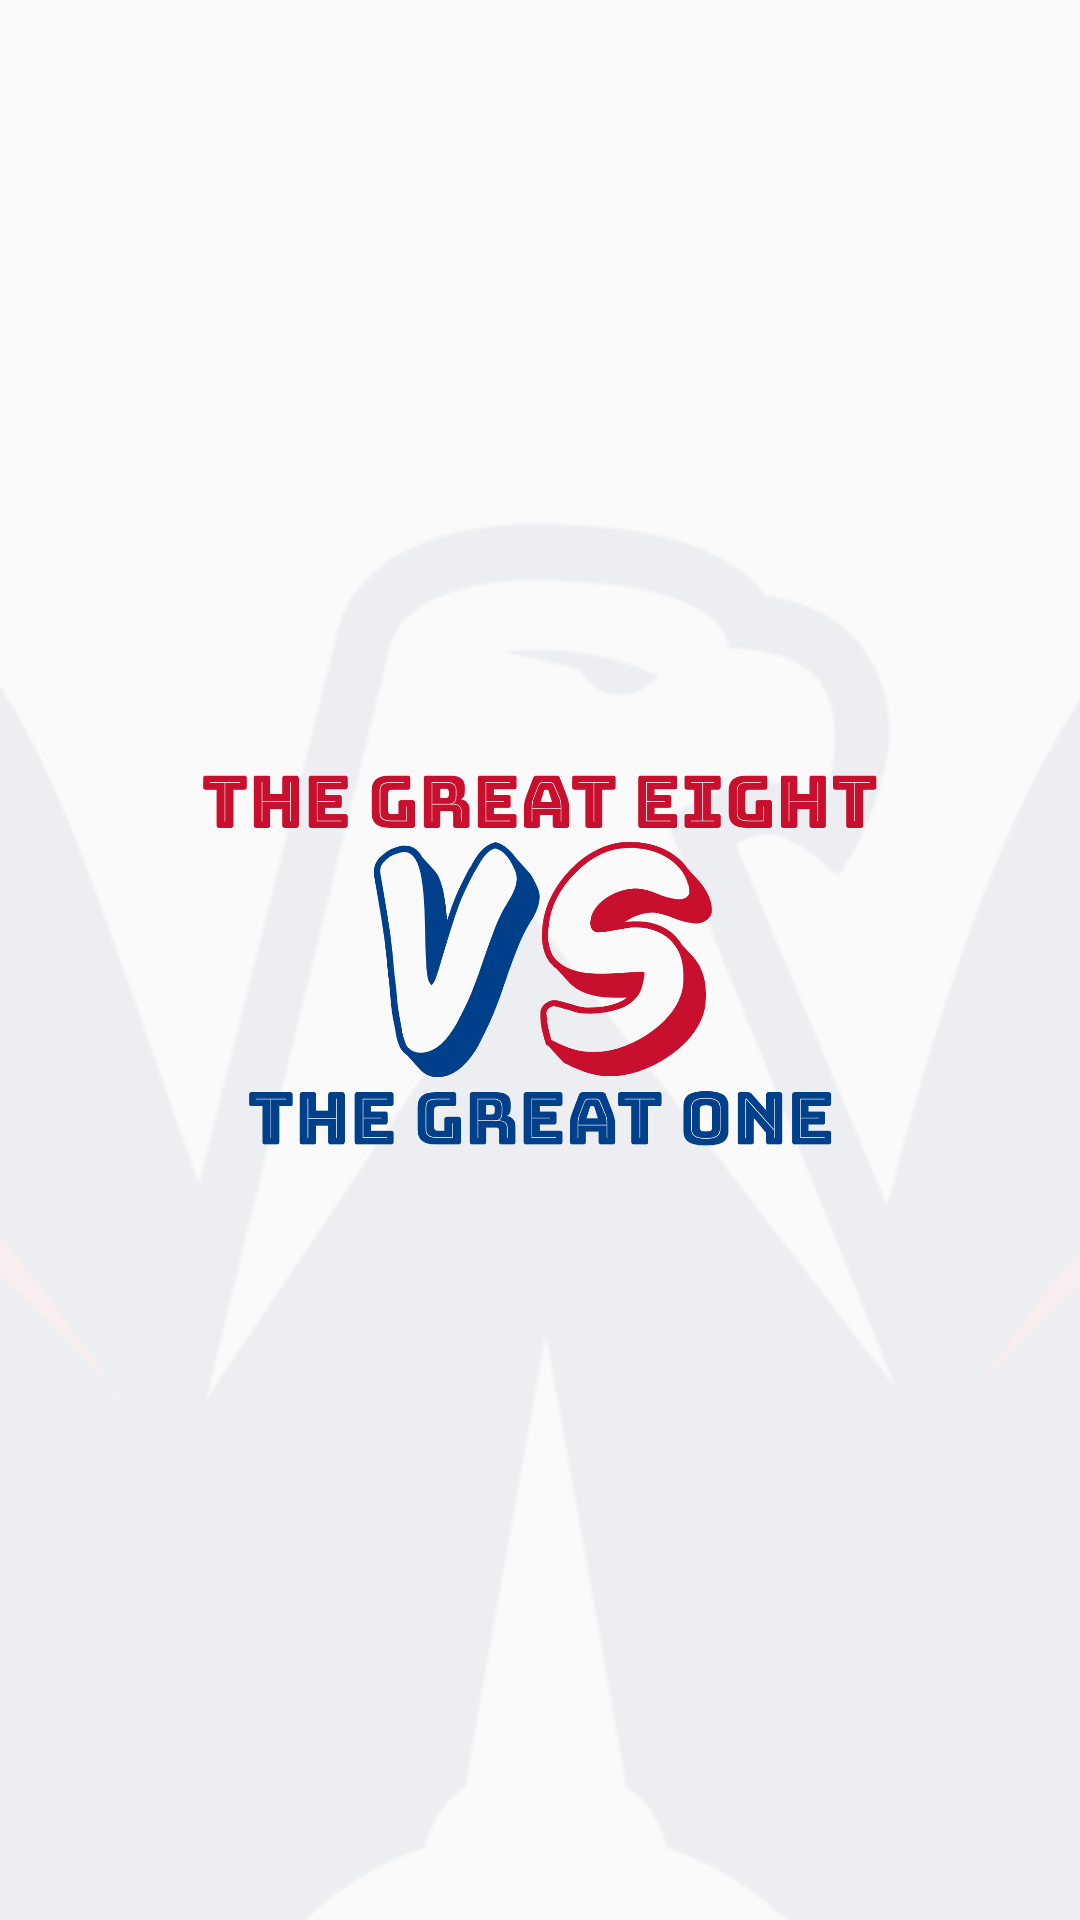

Android layout source for this screen:
<!-- AndroidManifest.xml: activity theme OviTheme.NoActionBar -->
<!-- res/layout/activity_splash.xml -->
<?xml version="1.0" encoding="utf-8"?>
<androidx.constraintlayout.widget.ConstraintLayout xmlns:android="http://schemas.android.com/apk/res/android"
    xmlns:tools="http://schemas.android.com/tools"
    android:layout_width="match_parent"
    android:layout_height="match_parent"
    android:paddingStart="64dp"
    android:paddingEnd="64dp"
    xmlns:app="http://schemas.android.com/apk/res-auto"
    tools:context=".splash.SplashActivity"
    android:background="@drawable/background_ovi">

    <ImageView
        android:layout_width="wrap_content"
        android:layout_height="wrap_content"
        android:src="@drawable/splash"
        android:contentDescription="Splash screen logo"
        app:layout_constraintTop_toTopOf="parent"
        app:layout_constraintBottom_toBottomOf="parent"
        app:layout_constraintStart_toStartOf="parent"
        app:layout_constraintEnd_toEndOf="parent"/>

</androidx.constraintlayout.widget.ConstraintLayout>
<!-- resources referenced by this layout -->
<resources>
  <!-- drawable background_ovi (drawable) -->
  <?xml version="1.0" encoding="utf-8"?>
  <bitmap xmlns:android="http://schemas.android.com/apk/res/android"
      android:src="@drawable/caps_logo"
      android:tileMode="disabled" android:gravity="center" android:alpha="0.05">
  </bitmap>
  <!-- drawable splash: png bitmap (drawable-hdpi, 32199 bytes) -->
  <style name="OviTheme.NoActionBar">
          <item name="windowActionBar">false</item>
          <item name="windowNoTitle">true</item>
          <item name="android:windowFullscreen">true</item>
      </style>
  <!-- drawable caps_logo: png bitmap (drawable, 111584 bytes) -->
</resources>
